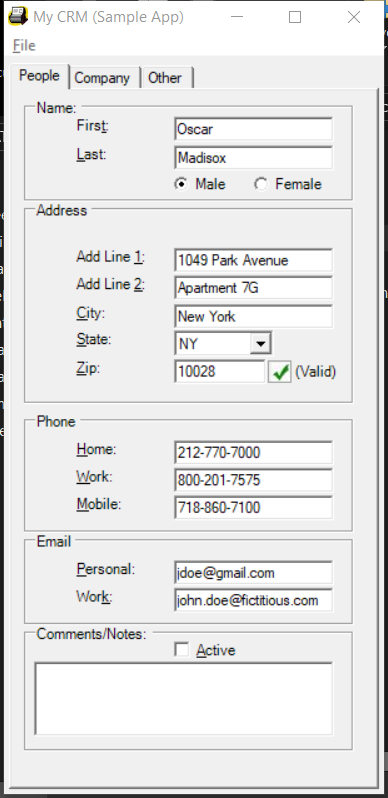
Task: practice for If statement
Workflow: 3.ScreenScrapingDemo1

Step 1: Attach Window 'Form1 Mycrm' on 'Form1' (mycrm.exe)

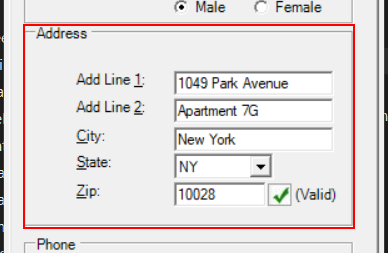
Step 2: get-text from 'groupBox1'